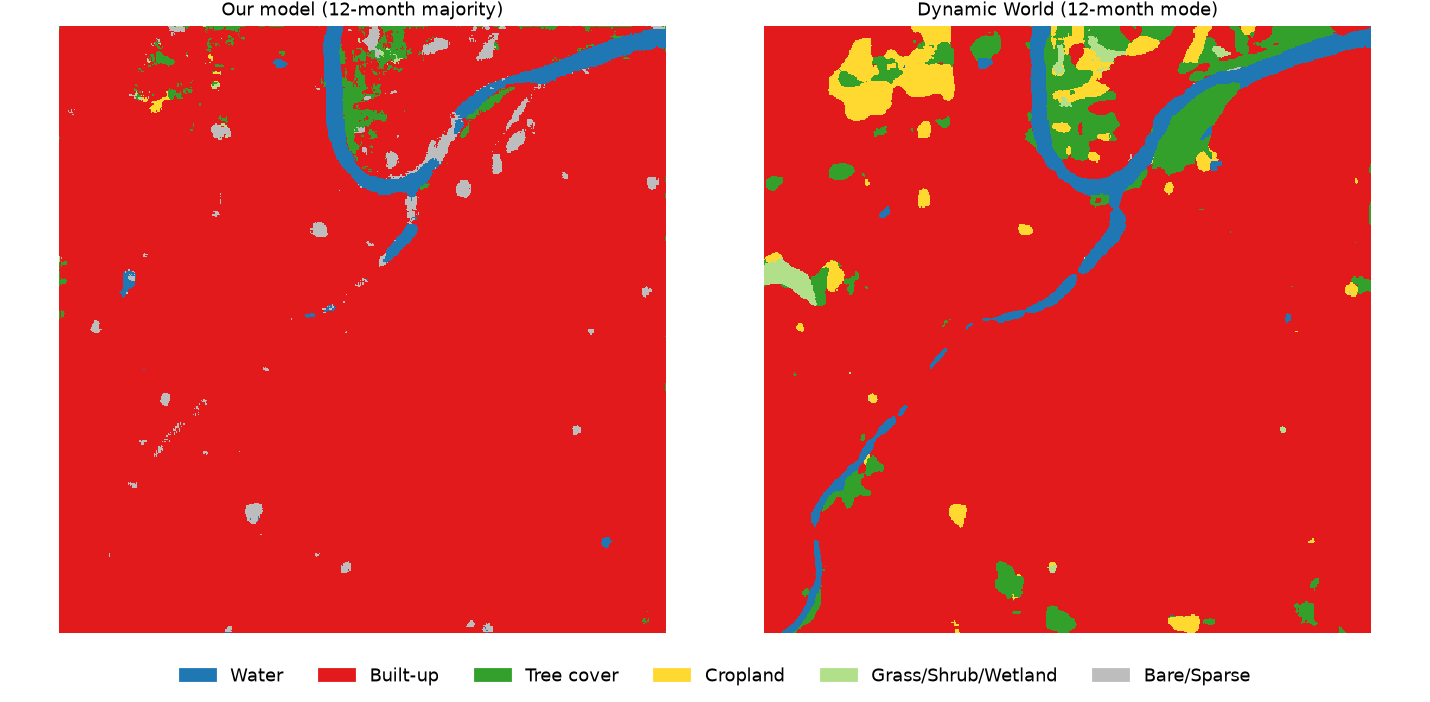

Data behind this chart, as committed beside it:
, our_model_%, dynamic_world_%, difference_pp
Water, 2.3, 3.38, -1.09
Built-up, 94.92, 87.61, 7.31
Tree cover, 1.26, 5.27, -4.01
Cropland, 0.06, 3.13, -3.07
Grass/Shrub/Wetland, 0.06, 0.6, -0.53
Bare/Sparse, 1.4, 0.01, 1.39
